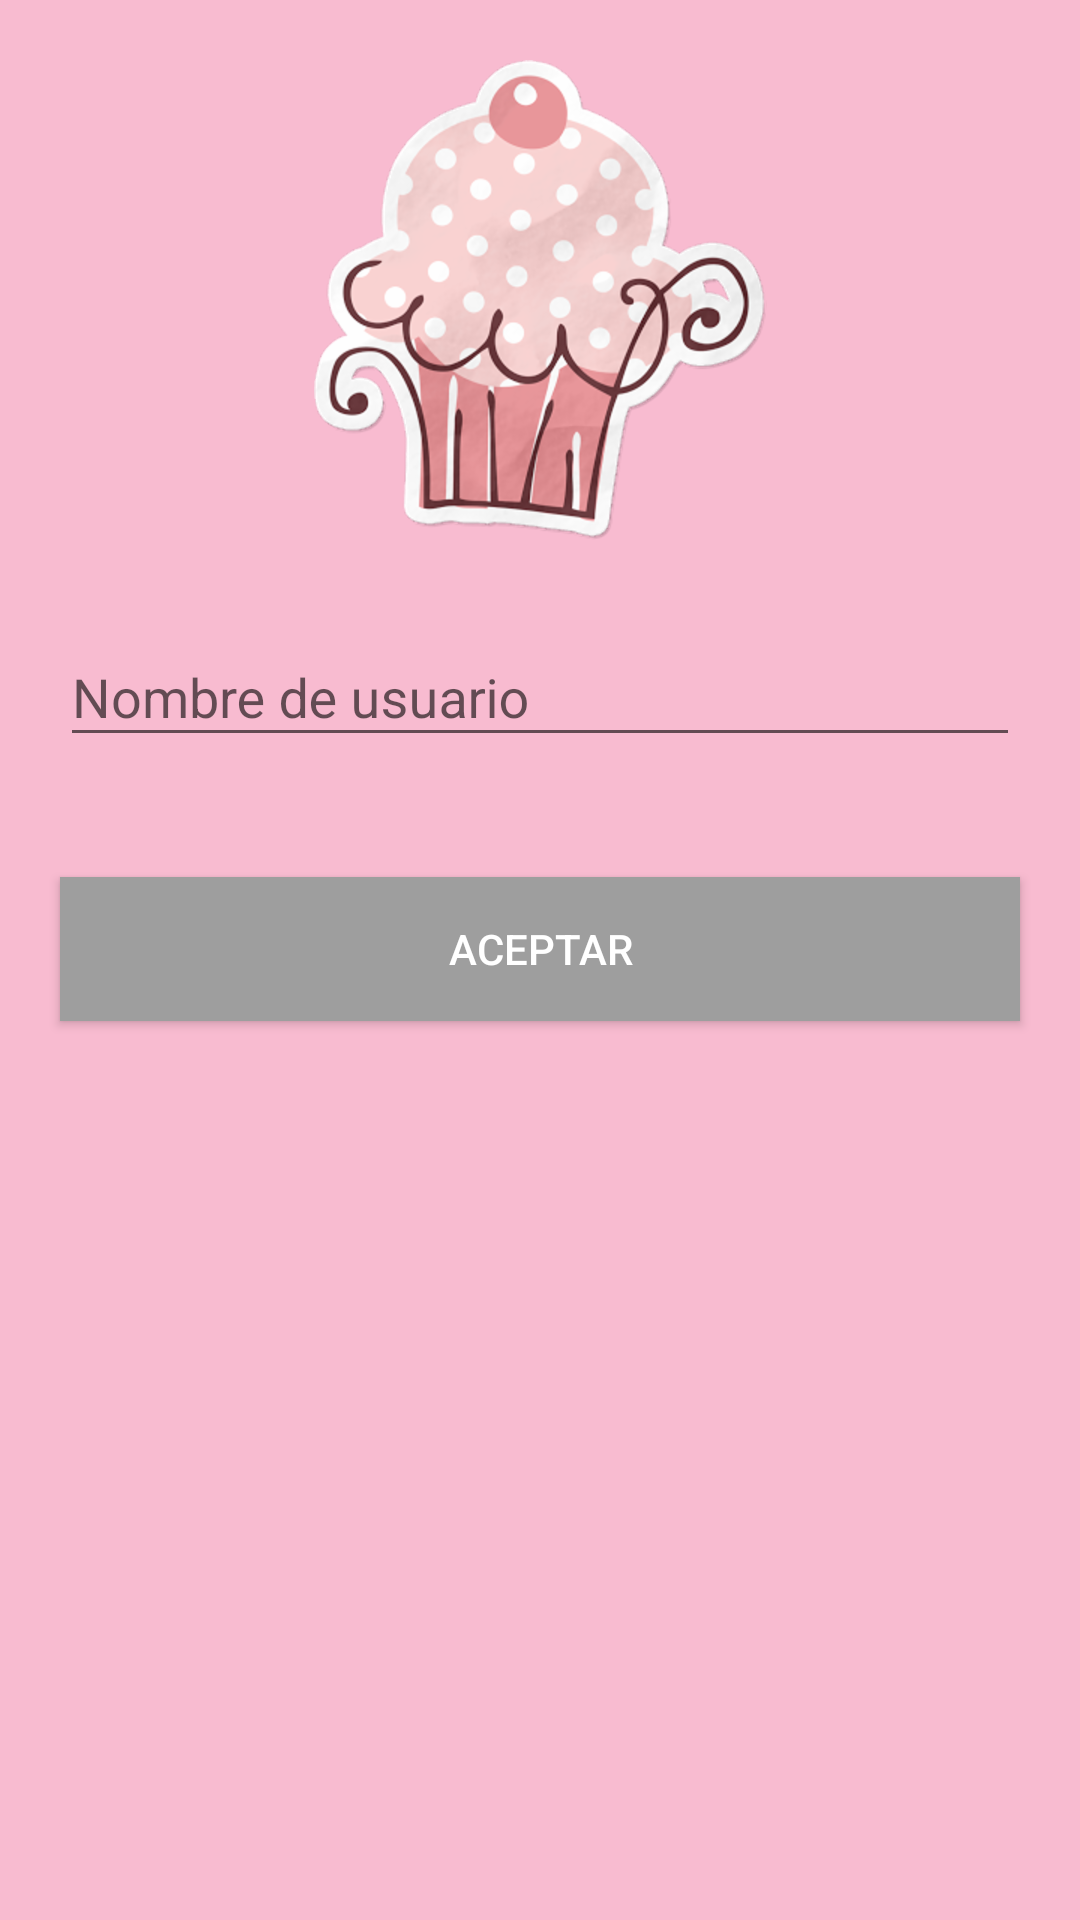

This screen was rendered from an Android layout file. Write that file and the resources it references.
<!-- AndroidManifest.xml: application theme AppTheme -->
<!-- res/layout/perfil.xml -->
<?xml version="1.0" encoding="utf-8"?>
<LinearLayout xmlns:android="http://schemas.android.com/apk/res/android"
    android:id="@+id/nav_home"
    android:layout_width="match_parent"
    android:layout_height="match_parent"
    android:orientation="vertical"
    android:weightSum="1">


    <ImageView
        android:layout_width="match_parent"
        android:layout_height="wrap_content"
        android:layout_gravity="center"
        android:layout_marginTop="20dp"
        android:src="@drawable/cupcake_sticker"
        android:id="@+id/imageView2" />


    <android.support.design.widget.TextInputLayout
        android:id="@+id/til_nombre"
        android:layout_width="match_parent"
        android:layout_height="wrap_content"
        android:layout_margin="20dp"
        android:layout_marginTop="40dp"
        android:gravity="center">

        <EditText
            android:id="@+id/campo_texto"
            android:layout_width="match_parent"
            android:layout_height="wrap_content"
            android:layout_alignParentLeft="true"
            android:layout_alignParentStart="true"
            android:layout_below="@+id/textView"
            android:layout_marginTop="50dp"
            android:hint="Nombre de usuario" />

    </android.support.design.widget.TextInputLayout>

    
    <Button
        android:id="@+id/boton"
        android:layout_width="match_parent"
        android:layout_height="wrap_content"
        android:layout_margin="20dp"
        android:layout_gravity="center"
        android:layout_marginTop="10dp"
        android:background="@color/accentColor"
        android:drawablePadding="8dp"
        android:text="Aceptar"
        android:textColor="@android:color/white"
        />

</LinearLayout>
<!-- resources referenced by this layout -->
<resources>
  <color name="accentColor">#9E9E9E</color>
  <!-- drawable cupcake_sticker: png bitmap (drawable-hdpi, 52818 bytes) -->
  <style name="AppTheme" parent="Theme.AppCompat.Light.DarkActionBar">
          
          <item name="colorPrimary">@color/primaryColor</item>
          <item name="colorPrimaryDark">@color/primaryDarkColor</item>
          <item name="colorAccent">@color/accentColor</item>
          <item name="android:windowBackground">@color/window_background</item>
      </style>
  <color name="primaryColor">#E91E63</color>
  <color name="primaryDarkColor"> #C2185B</color>
  <color name="window_background">#F8BBD0</color>
</resources>
